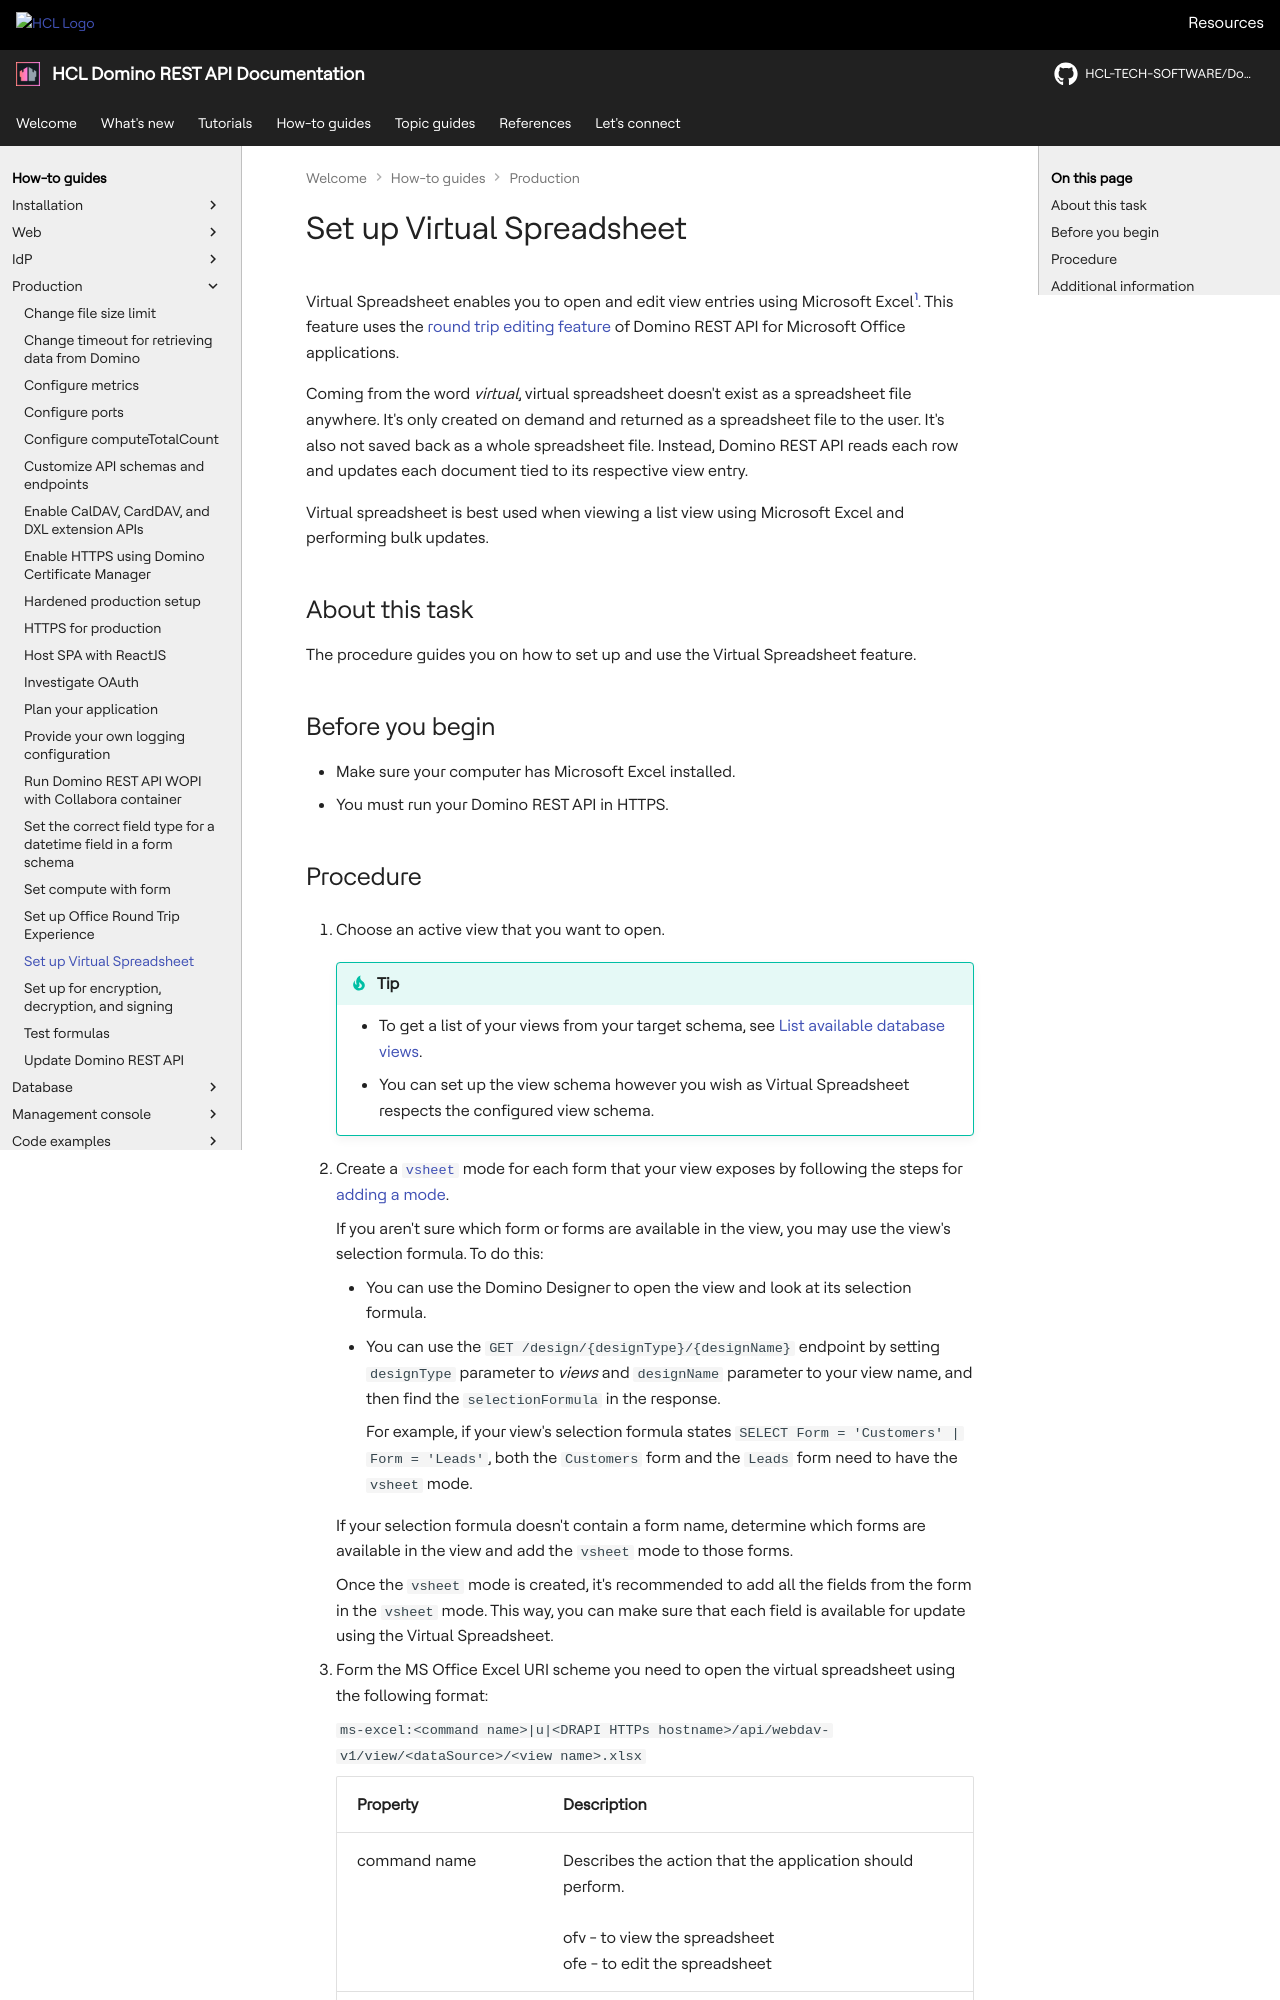

repository: HCL-TECH-SOFTWARE/Domino-rest-api · page: howto/production/virtualsheet.html · generator: mkdocs

# Set up Virtual Spreadsheet

Virtual Spreadsheet enables you to open and edit view entries using Microsoft Excel[^1]. This feature uses the [round trip editing feature](roundtrip.md) of Domino REST API for Microsoft Office applications.

[^1]: Microsoft and Microsoft Excel are registered trademarks or trademarks of Microsoft Corporation in the United States and/or other countries.

Coming from the word *virtual*, virtual spreadsheet doesn't exist as a spreadsheet file anywhere. It's only created on demand and returned as a spreadsheet file to the user. It's also not saved back as a whole spreadsheet file. Instead, Domino REST API reads each row and updates each document tied to its respective view entry.

Virtual spreadsheet is best used when viewing a list view using Microsoft Excel and performing bulk updates.

## About this task

The procedure guides you on how to set up and use the Virtual Spreadsheet feature.

## Before you begin

- Make sure your computer has Microsoft Excel installed.
- You must run your Domino REST API in HTTPS.
